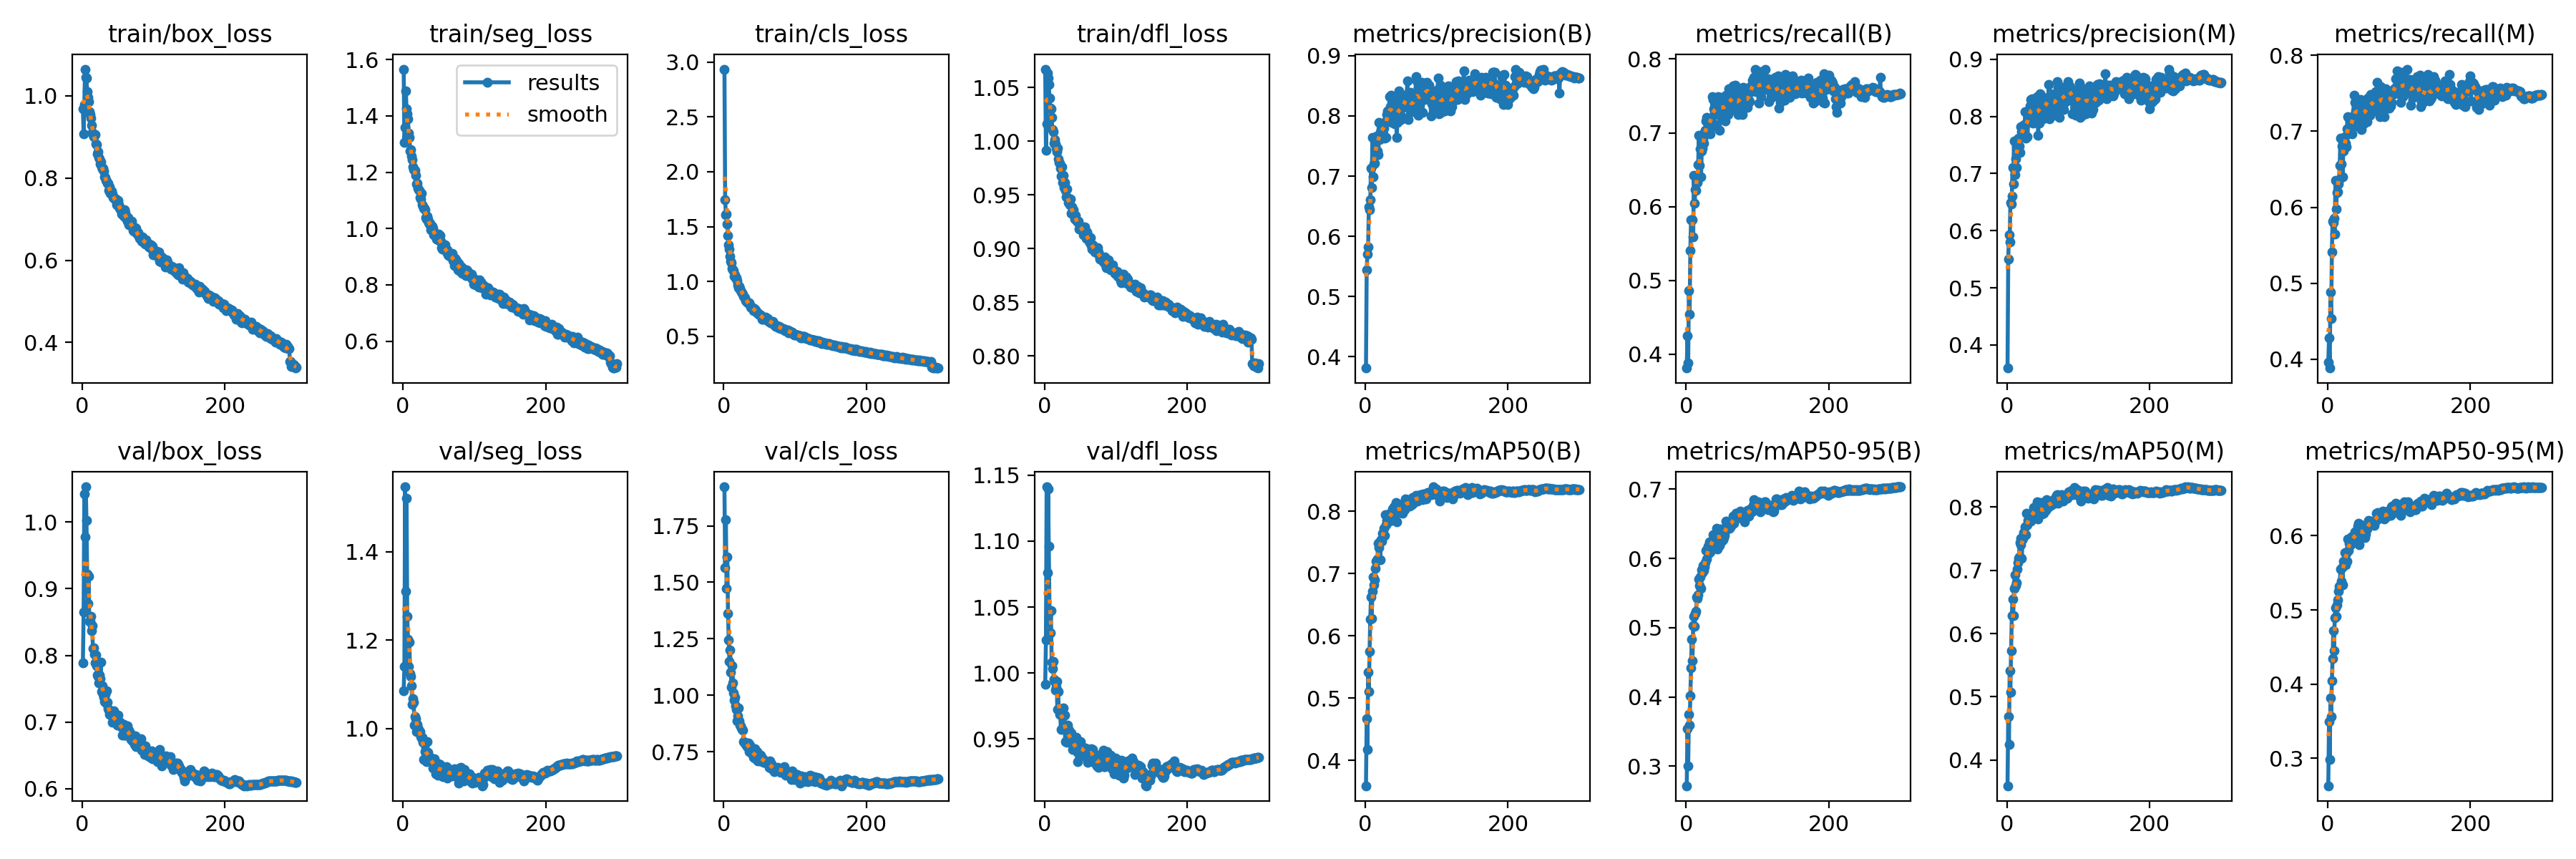

The table this chart was drawn from, first rows:
epoch, train/box_loss, train/seg_loss, train/cls_loss, train/dfl_loss, metrics/precision(B), metrics/recall(B), metrics/mAP50(B), metrics/mAP50-95(B), metrics/precision(M), metrics/recall(M), metrics/mAP50(M), metrics/mAP50-95(M), val/box_loss, val/seg_loss, val/cls_loss, val/dfl_loss, lr/pg0, lr/pg1, lr/pg2
1, 0.9679, 1.566, 2.935, 1.067, 0.3811, 0.381, 0.3592, 0.2719, 0.3594, 0.396, 0.3593, 0.2631, 0.7888, 1.086, 1.923, 0.9913, 0.003326, 0.003326, 0.003326
2, 0.9073, 1.306, 1.748, 0.9917, 0.5448, 0.4251, 0.467, 0.3542, 0.5501, 0.4277, 0.4686, 0.3497, 0.8646, 1.14, 1.563, 1.025, 0.006638, 0.006638, 0.006638
3, 0.9797, 1.359, 1.607, 1.016, 0.5703, 0.3881, 0.417, 0.3005, 0.5933, 0.3884, 0.4243, 0.2984, 1.042, 1.547, 1.776, 1.141, 0.009927, 0.009927, 0.009927
4, 1.065, 1.488, 1.613, 1.063, 0.5825, 0.4865, 0.541, 0.3749, 0.5804, 0.4881, 0.5411, 0.3815, 0.9782, 1.31, 1.473, 1.076, 0.009901, 0.009901, 0.009901
5, 1.045, 1.425, 1.526, 1.059, 0.6488, 0.4545, 0.5102, 0.3589, 0.6487, 0.4534, 0.5075, 0.3564, 1.053, 1.521, 1.613, 1.14, 0.009901, 0.009901, 0.009901
6, 1.043, 1.408, 1.422, 1.053, 0.6444, 0.5404, 0.5745, 0.4016, 0.6472, 0.5409, 0.5733, 0.405, 1.002, 1.254, 1.361, 1.096, 0.009868, 0.009868, 0.009868
7, 1.011, 1.389, 1.333, 1.04, 0.6605, 0.5817, 0.6271, 0.4415, 0.6604, 0.582, 0.6282, 0.4345, 0.9217, 1.202, 1.246, 1.047, 0.009835, 0.009835, 0.009835
8, 0.9966, 1.339, 1.295, 1.031, 0.7134, 0.5821, 0.6617, 0.4833, 0.7109, 0.58, 0.6548, 0.4717, 0.8782, 1.141, 1.15, 1.03, 0.009802, 0.009802, 0.009802
9, 0.9854, 1.323, 1.228, 1.03, 0.6813, 0.5821, 0.6283, 0.4521, 0.6813, 0.5853, 0.628, 0.4451, 0.9187, 1.195, 1.202, 1.048, 0.009769, 0.009769, 0.009769
10, 0.9617, 1.275, 1.183, 1.022, 0.764, 0.5586, 0.6713, 0.5027, 0.7564, 0.5646, 0.672, 0.4897, 0.8506, 1.125, 1.103, 1.008, 0.009736, 0.009736, 0.009736
11, 0.9549, 1.279, 1.169, 1.011, 0.6987, 0.6423, 0.6947, 0.5164, 0.6982, 0.6352, 0.6932, 0.5026, 0.8515, 1.117, 1.037, 1.003, 0.009703, 0.009703, 0.009703
12, 0.9465, 1.257, 1.12, 1.009, 0.7197, 0.6041, 0.6814, 0.5021, 0.7251, 0.5977, 0.6759, 0.4912, 0.8583, 1.097, 1.13, 1.009, 0.00967, 0.00967, 0.00967
13, 0.9291, 1.245, 1.103, 0.9986, 0.7212, 0.6224, 0.6901, 0.5207, 0.7104, 0.619, 0.6802, 0.5065, 0.8372, 1.054, 1.056, 0.9953, 0.009637, 0.009637, 0.009637
14, 0.9103, 1.22, 1.1, 1.001, 0.7504, 0.6217, 0.7077, 0.5239, 0.7483, 0.6203, 0.7025, 0.5139, 0.8444, 1.067, 1.012, 0.9938, 0.009604, 0.009604, 0.009604
15, 0.9067, 1.209, 1.045, 0.9973, 0.7624, 0.6374, 0.7193, 0.5447, 0.7607, 0.6307, 0.7119, 0.5254, 0.8099, 1.059, 0.9785, 0.9869, 0.009571, 0.009571, 0.009571
16, 0.9012, 1.21, 1.059, 0.9938, 0.7668, 0.633, 0.7211, 0.5425, 0.7617, 0.6365, 0.7188, 0.532, 0.8111, 1.007, 0.9898, 0.9895, 0.009538, 0.009538, 0.009538
17, 0.9049, 1.207, 1.036, 0.99, 0.7422, 0.6568, 0.7233, 0.5476, 0.7477, 0.6549, 0.7213, 0.5314, 0.8014, 1.027, 0.9534, 0.9938, 0.009505, 0.009505, 0.009505
18, 0.9057, 1.189, 1.036, 0.9933, 0.7358, 0.6968, 0.7484, 0.5699, 0.7372, 0.691, 0.7435, 0.5552, 0.7886, 1.023, 0.9381, 0.9727, 0.009472, 0.009472, 0.009472
19, 0.8836, 1.158, 1.009, 0.9836, 0.7894, 0.6557, 0.7416, 0.5604, 0.7824, 0.657, 0.74, 0.539, 0.801, 0.9935, 0.8862, 0.9859, 0.009439, 0.009439, 0.009439
20, 0.8808, 1.159, 0.9701, 0.9801, 0.7608, 0.6785, 0.7507, 0.5736, 0.7641, 0.6802, 0.7503, 0.5574, 0.7845, 1.01, 0.9089, 0.9731, 0.009406, 0.009406, 0.009406
21, 0.8587, 1.142, 0.9455, 0.9795, 0.7728, 0.6406, 0.7217, 0.5565, 0.7736, 0.6398, 0.7189, 0.5334, 0.7703, 1.002, 0.9428, 0.9686, 0.009373, 0.009373, 0.009373
22, 0.8635, 1.137, 0.9549, 0.9751, 0.7777, 0.6753, 0.7541, 0.5839, 0.7738, 0.6743, 0.7483, 0.5652, 0.7685, 0.9979, 0.8878, 0.9685, 0.00934, 0.00934, 0.00934
23, 0.8494, 1.135, 0.936, 0.9677, 0.7758, 0.6787, 0.7521, 0.579, 0.776, 0.6791, 0.751, 0.5615, 0.7593, 0.9934, 0.8676, 0.9573, 0.009307, 0.009307, 0.009307
24, 0.8474, 1.111, 0.9188, 0.9765, 0.7857, 0.6917, 0.7646, 0.5895, 0.7841, 0.6925, 0.7595, 0.5768, 0.7708, 0.9933, 0.8645, 0.9732, 0.009274, 0.009274, 0.009274
25, 0.8351, 1.105, 0.9061, 0.9618, 0.7859, 0.6863, 0.7613, 0.5823, 0.7858, 0.6847, 0.7579, 0.561, 0.7655, 0.9822, 0.8544, 0.9679, 0.009241, 0.009241, 0.009241
26, 0.8394, 1.125, 0.8958, 0.968, 0.7793, 0.7008, 0.7724, 0.5879, 0.8081, 0.6796, 0.7692, 0.576, 0.7902, 0.9783, 0.8472, 0.9738, 0.009208, 0.009208, 0.009208
27, 0.8278, 1.085, 0.8829, 0.9568, 0.7636, 0.7038, 0.7609, 0.5934, 0.762, 0.7029, 0.7561, 0.566, 0.7464, 0.9806, 0.8456, 0.9587, 0.009175, 0.009175, 0.009175
28, 0.8228, 1.079, 0.8632, 0.9613, 0.7903, 0.7156, 0.794, 0.6113, 0.7877, 0.719, 0.7899, 0.5955, 0.7549, 0.9681, 0.7945, 0.9679, 0.009142, 0.009142, 0.009142
29, 0.8235, 1.072, 0.8594, 0.9543, 0.7645, 0.721, 0.7788, 0.5991, 0.7645, 0.718, 0.772, 0.5802, 0.7419, 0.9292, 0.7903, 0.9482, 0.009109, 0.009109, 0.009109
30, 0.8173, 1.071, 0.8487, 0.9485, 0.8018, 0.7065, 0.7854, 0.6136, 0.796, 0.6997, 0.7788, 0.5897, 0.737, 0.9674, 0.7904, 0.9569, 0.009076, 0.009076, 0.009076
31, 0.8038, 1.067, 0.825, 0.9554, 0.8081, 0.7199, 0.7935, 0.6175, 0.8107, 0.7144, 0.7879, 0.5914, 0.7308, 0.9476, 0.783, 0.9476, 0.009043, 0.009043, 0.009043
32, 0.8014, 1.039, 0.8186, 0.9475, 0.7998, 0.7023, 0.7858, 0.6075, 0.803, 0.6979, 0.7784, 0.588, 0.7419, 0.935, 0.789, 0.9608, 0.00901, 0.00901, 0.00901
33, 0.7939, 1.033, 0.8096, 0.9428, 0.8074, 0.7139, 0.795, 0.6235, 0.8184, 0.7026, 0.7897, 0.5984, 0.7289, 0.9244, 0.7728, 0.9518, 0.008977, 0.008977, 0.008977
34, 0.7926, 1.043, 0.8085, 0.9427, 0.8325, 0.6983, 0.7839, 0.6096, 0.8296, 0.6967, 0.7778, 0.5911, 0.7466, 0.9707, 0.7849, 0.9566, 0.008944, 0.008944, 0.008944
35, 0.7878, 1.035, 0.8041, 0.941, 0.8154, 0.7071, 0.7923, 0.6199, 0.8137, 0.7056, 0.7864, 0.5938, 0.7298, 0.9455, 0.7878, 0.9519, 0.008911, 0.008911, 0.008911
36, 0.7867, 1.021, 0.8023, 0.9463, 0.8349, 0.7199, 0.7939, 0.6212, 0.8309, 0.7201, 0.7912, 0.6004, 0.7204, 0.9307, 0.7494, 0.9496, 0.008878, 0.008878, 0.008878
37, 0.7699, 1.016, 0.787, 0.9329, 0.7895, 0.7487, 0.7934, 0.6249, 0.7885, 0.7471, 0.7886, 0.5951, 0.718, 0.9364, 0.7784, 0.9545, 0.008845, 0.008845, 0.008845
38, 0.779, 1.018, 0.7642, 0.9387, 0.7903, 0.7456, 0.8041, 0.6344, 0.8012, 0.7375, 0.7995, 0.6051, 0.7118, 0.9355, 0.7529, 0.9506, 0.008812, 0.008812, 0.008812
39, 0.7626, 0.996, 0.7565, 0.9334, 0.8088, 0.7327, 0.799, 0.6275, 0.8032, 0.7267, 0.792, 0.5991, 0.7136, 0.9273, 0.7431, 0.942, 0.008779, 0.008779, 0.008779
40, 0.7672, 1.004, 0.758, 0.9364, 0.8247, 0.7112, 0.8066, 0.6299, 0.8242, 0.7068, 0.8006, 0.6016, 0.7129, 0.9262, 0.743, 0.9476, 0.008746, 0.008746, 0.008746
41, 0.7675, 1.009, 0.7566, 0.932, 0.7872, 0.7385, 0.7924, 0.6226, 0.7895, 0.7316, 0.7845, 0.5909, 0.7097, 0.9254, 0.7602, 0.9498, 0.008713, 0.008713, 0.008713
42, 0.7617, 1.001, 0.7362, 0.9278, 0.8106, 0.7269, 0.804, 0.6358, 0.81, 0.7255, 0.7979, 0.6125, 0.7001, 0.9108, 0.7261, 0.9437, 0.00868, 0.00868, 0.00868
43, 0.752, 0.978, 0.7501, 0.931, 0.8337, 0.7261, 0.8143, 0.6434, 0.8341, 0.7245, 0.8083, 0.6171, 0.7107, 0.9233, 0.7249, 0.9435, 0.008647, 0.008647, 0.008647
44, 0.7531, 0.9852, 0.7395, 0.9268, 0.7647, 0.7433, 0.7829, 0.613, 0.7672, 0.7396, 0.7815, 0.5878, 0.7167, 0.9318, 0.7616, 0.9514, 0.008614, 0.008614, 0.008614
45, 0.7501, 0.9777, 0.737, 0.9256, 0.7887, 0.7494, 0.8116, 0.639, 0.8224, 0.7154, 0.8041, 0.6143, 0.7042, 0.9085, 0.7186, 0.9404, 0.008581, 0.008581, 0.008581
46, 0.7469, 0.9736, 0.7217, 0.9246, 0.7912, 0.7451, 0.8067, 0.6337, 0.7881, 0.7418, 0.801, 0.615, 0.6995, 0.8971, 0.7204, 0.9331, 0.008548, 0.008548, 0.008548
47, 0.7484, 0.9629, 0.7108, 0.9258, 0.8418, 0.7033, 0.7981, 0.6189, 0.8401, 0.7018, 0.792, 0.5976, 0.7042, 0.9209, 0.7489, 0.9395, 0.008515, 0.008515, 0.008515
48, 0.7359, 0.9659, 0.7122, 0.9183, 0.8293, 0.7307, 0.8079, 0.6423, 0.8346, 0.7215, 0.8069, 0.6136, 0.6974, 0.9015, 0.7096, 0.9444, 0.008482, 0.008482, 0.008482
49, 0.7366, 0.9609, 0.7028, 0.9207, 0.8203, 0.7398, 0.8105, 0.6328, 0.8115, 0.7384, 0.7972, 0.6025, 0.6957, 0.8941, 0.7285, 0.9421, 0.008449, 0.008449, 0.008449
50, 0.7464, 0.9799, 0.701, 0.9207, 0.7943, 0.7482, 0.7976, 0.6243, 0.8347, 0.7102, 0.7895, 0.6009, 0.7108, 0.9202, 0.737, 0.9481, 0.008416, 0.008416, 0.008416
51, 0.7354, 0.9573, 0.6938, 0.9198, 0.7986, 0.7376, 0.8006, 0.6322, 0.7962, 0.7348, 0.7913, 0.6044, 0.6963, 0.9029, 0.7102, 0.9429, 0.008383, 0.008383, 0.008383
52, 0.726, 0.9762, 0.6976, 0.9194, 0.7974, 0.7245, 0.797, 0.6269, 0.8109, 0.7143, 0.7906, 0.5971, 0.6998, 0.9184, 0.736, 0.9442, 0.00835, 0.00835, 0.00835
53, 0.7266, 0.9541, 0.6807, 0.9205, 0.8148, 0.7287, 0.8047, 0.6296, 0.8047, 0.7221, 0.7937, 0.6022, 0.6996, 0.9126, 0.7131, 0.9436, 0.008317, 0.008317, 0.008317
54, 0.7214, 0.9316, 0.6569, 0.9131, 0.8276, 0.7445, 0.8064, 0.6327, 0.8236, 0.7391, 0.798, 0.6098, 0.6946, 0.901, 0.7226, 0.9423, 0.008284, 0.008284, 0.008284
55, 0.7119, 0.9272, 0.6565, 0.9134, 0.8321, 0.7158, 0.8019, 0.6392, 0.831, 0.7124, 0.7951, 0.6091, 0.692, 0.9119, 0.718, 0.9373, 0.008251, 0.008251, 0.008251
56, 0.722, 0.9315, 0.6654, 0.9199, 0.816, 0.7513, 0.8195, 0.6538, 0.8172, 0.744, 0.8116, 0.613, 0.6809, 0.8914, 0.7038, 0.9402, 0.008218, 0.008218, 0.008218
57, 0.7205, 0.9386, 0.6622, 0.9142, 0.834, 0.7425, 0.8171, 0.6486, 0.8268, 0.7388, 0.8084, 0.6201, 0.6911, 0.9095, 0.705, 0.9435, 0.008185, 0.008185, 0.008185
58, 0.7076, 0.9273, 0.6574, 0.9094, 0.8359, 0.7329, 0.8087, 0.6461, 0.8298, 0.7292, 0.7994, 0.6154, 0.6962, 0.908, 0.7089, 0.9401, 0.008152, 0.008152, 0.008152
59, 0.7226, 0.942, 0.676, 0.9159, 0.8577, 0.725, 0.8187, 0.6512, 0.8562, 0.721, 0.809, 0.6167, 0.6806, 0.9048, 0.7046, 0.9405, 0.008119, 0.008119, 0.008119
60, 0.7167, 0.926, 0.6522, 0.9127, 0.7935, 0.7594, 0.8132, 0.6511, 0.7956, 0.7485, 0.8031, 0.6193, 0.6804, 0.9038, 0.7008, 0.9323, 0.008086, 0.008086, 0.008086
... 240 more rows
